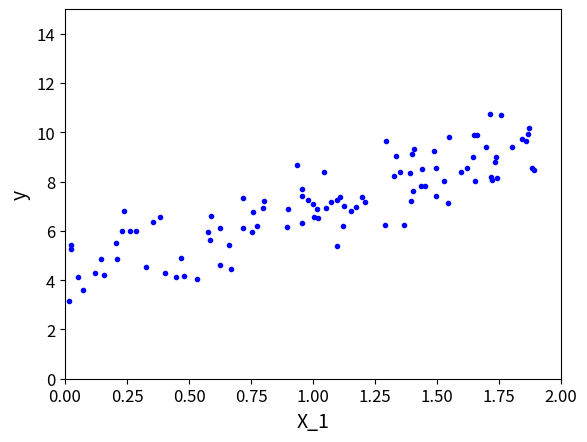

This figure's Python source:
import numpy as np
import os
# %matplotlib inline
import matplotlib.pyplot as plt

plt.rcParams["axes.labelsize"] = 14
plt.rcParams["xtick.labelsize"] = 12
plt.rcParams["ytick.labelsize"] = 12

#  创建模拟数据
X = np.random.rand(100, 1) * 2
y = 4 + X * 3 + np.random.randn(100, 1)

plt.plot(X, y, "b.")
plt.xlabel("X_1")
plt.ylabel("y")
plt.axis([0, 2, 0, 15])
plt.show()
